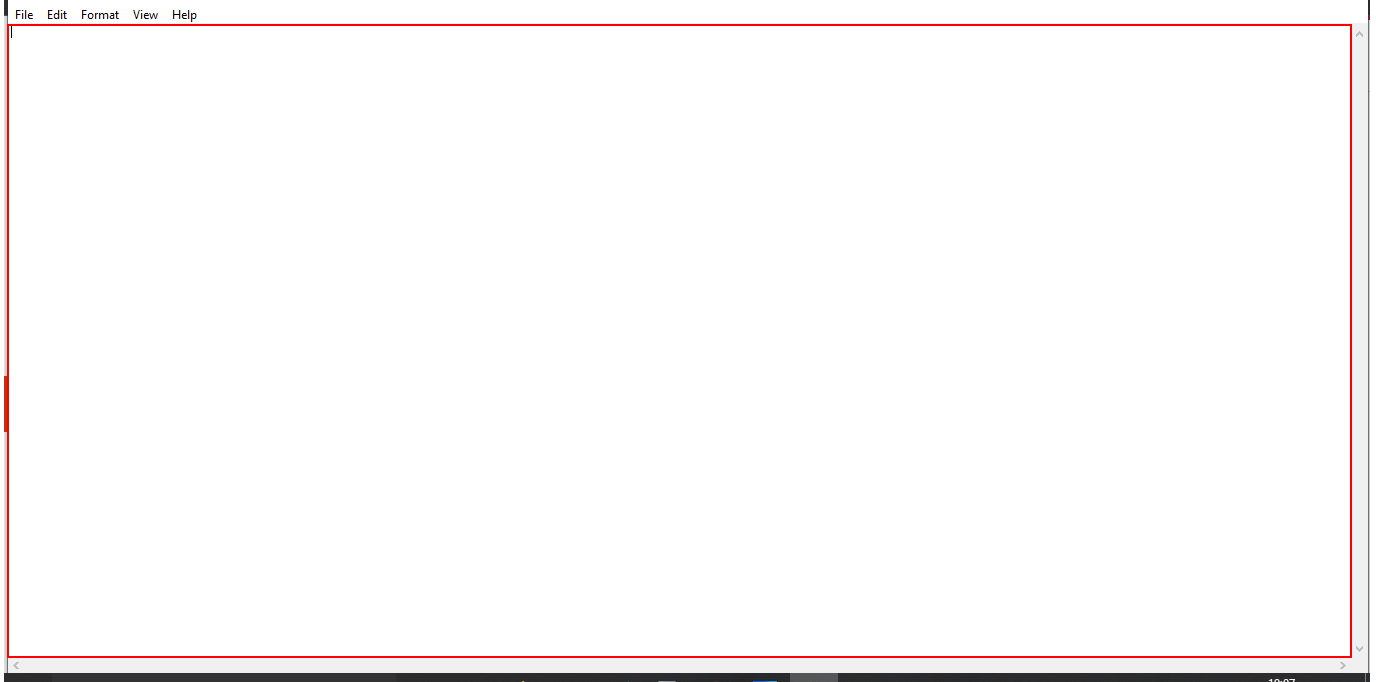
Workflow: Sequence1

Step 1: type "hihihi" into the editable text 'Text Editor' in window 'Untitled - Notepad' (notepad.exe)
